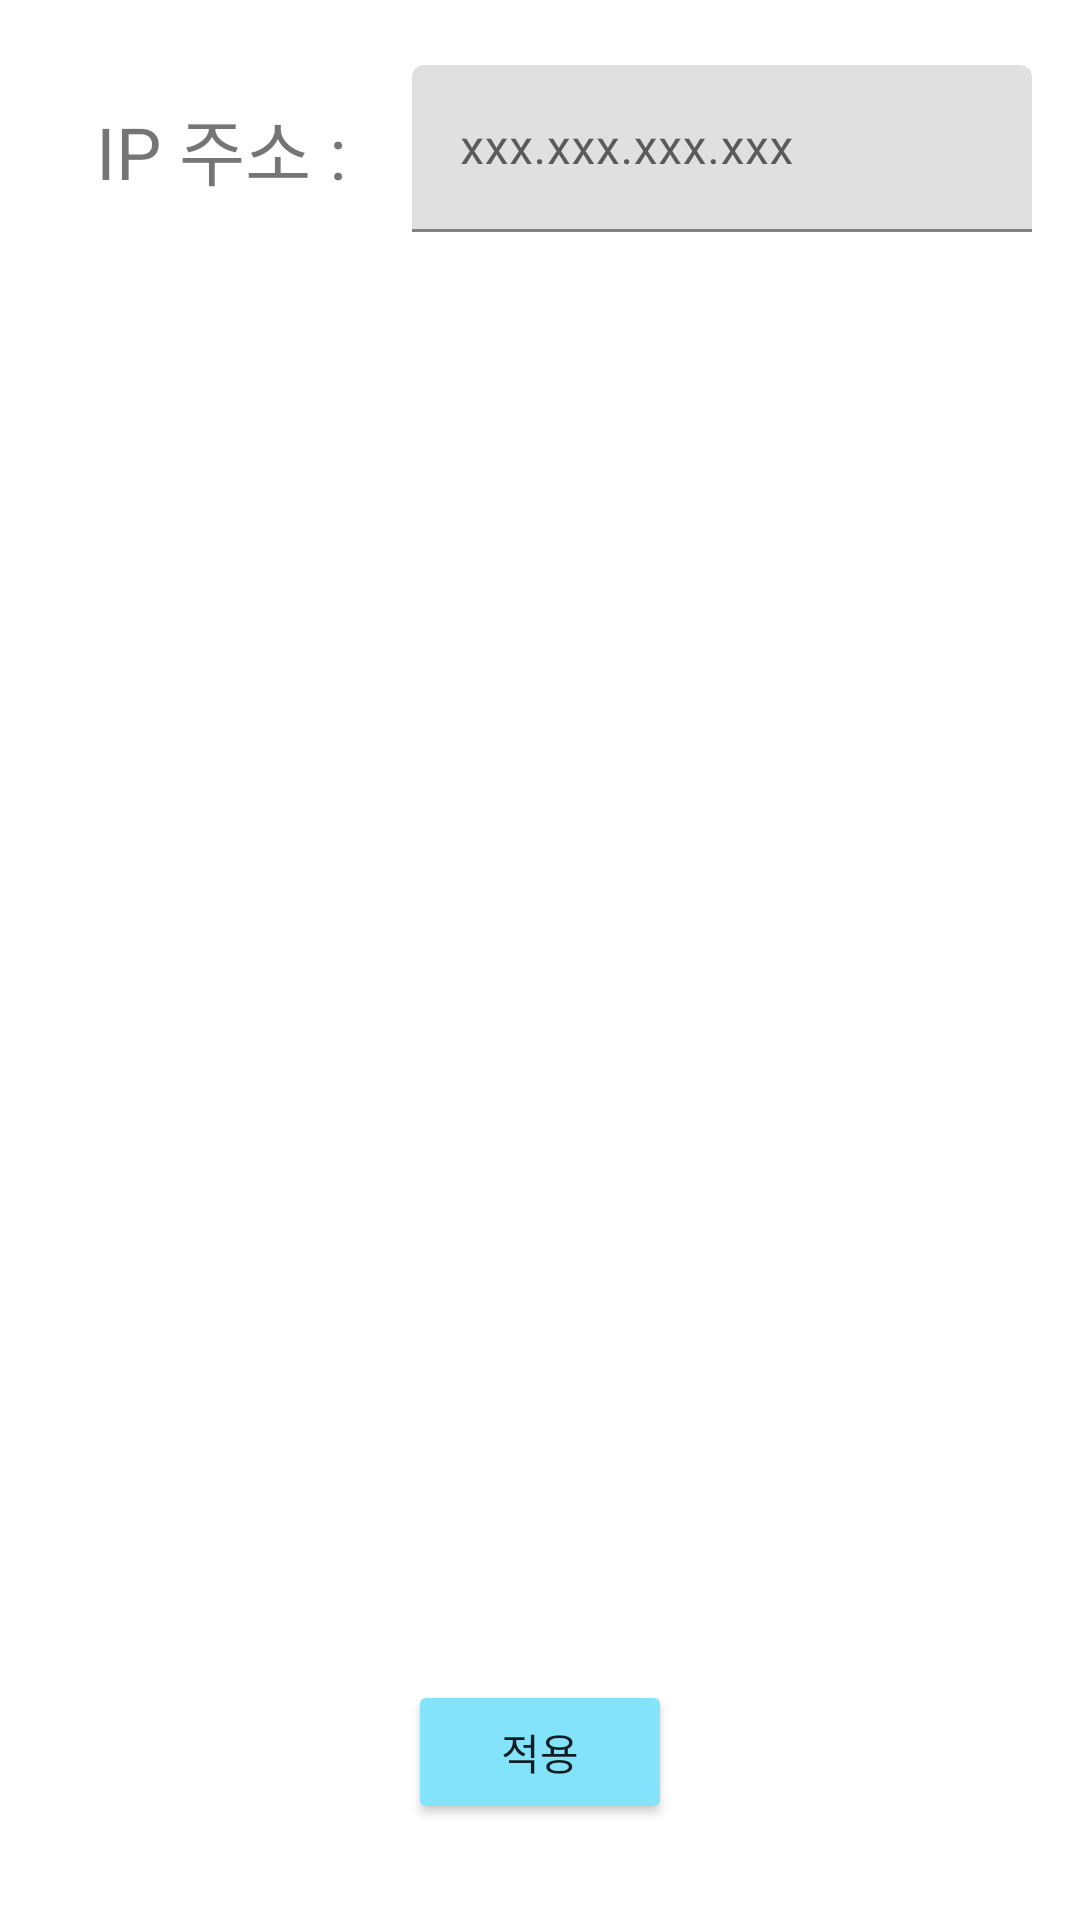

Android layout source for this screen:
<!-- AndroidManifest.xml: application theme Theme.MyApplication -->
<!-- res/layout/activity_settings.xml -->
<?xml version="1.0" encoding="utf-8"?>
<androidx.constraintlayout.widget.ConstraintLayout xmlns:android="http://schemas.android.com/apk/res/android"
    xmlns:app="http://schemas.android.com/apk/res-auto"
    xmlns:tools="http://schemas.android.com/tools"
    android:layout_width="match_parent"
    android:layout_height="match_parent">

    <TextView
        android:id="@+id/ipAddressTV"
        android:layout_width="wrap_content"
        android:layout_height="wrap_content"
        android:layout_marginStart="32dp"
        android:layout_marginTop="32dp"
        android:text="IP 주소 : "
        android:textSize="24sp"
        app:layout_constraintStart_toStartOf="parent"
        app:layout_constraintTop_toTopOf="parent" />

    <com.google.android.material.textfield.TextInputLayout
        android:layout_width="0dp"
        android:layout_height="wrap_content"
        android:layout_marginStart="16dp"
        android:layout_marginEnd="16dp"
        app:layout_constraintBottom_toBottomOf="@+id/ipAddressTV"
        app:layout_constraintEnd_toEndOf="parent"
        app:layout_constraintStart_toEndOf="@+id/ipAddressTV"
        app:layout_constraintTop_toTopOf="@+id/ipAddressTV">

        <com.google.android.material.textfield.TextInputEditText
            android:id="@+id/ipAddressEditText"
            android:layout_width="match_parent"
            android:layout_height="wrap_content"
            android:hint="xxx.xxx.xxx.xxx" />
    </com.google.android.material.textfield.TextInputLayout>

    <Button
        android:id="@+id/applyBtn"
        android:layout_width="wrap_content"
        android:layout_height="wrap_content"
        android:layout_marginBottom="32dp"
        android:backgroundTint="@color/customPink"
        android:text="적용"
        app:layout_constraintBottom_toBottomOf="parent"
        app:layout_constraintEnd_toEndOf="parent"
        app:layout_constraintStart_toStartOf="parent" />
</androidx.constraintlayout.widget.ConstraintLayout>
<!-- resources referenced by this layout -->
<resources>
  <color name="customPink">#83E3FB</color>
  <style name="Theme.MyApplication" parent="Theme.MaterialComponents.Light.NoActionBar">
          
          <item name="colorPrimary">#FFFFFF</item>
          <item name="colorPrimaryVariant">@color/black</item>
          <item name="colorOnPrimary">@color/white</item>
          
          <item name="colorSecondary">@color/teal_200</item>
          <item name="colorSecondaryVariant">@color/teal_700</item>
          <item name="colorOnSecondary">@color/black</item>
          
          <item name="android:statusBarColor">?attr/colorPrimaryVariant</item>
          <item name="dialogBtnBackground">@color/customBlue</item>
  
          <item name="android:editTextColor">@color/white</item>
          
      </style>
  <color name="black">#FF000000</color>
  <color name="white">#FFFFFFFF</color>
  <color name="teal_200">#FF03DAC5</color>
  <color name="teal_700">#FF018786</color>
  <color name="customBlue">#3D58CD</color>
</resources>
